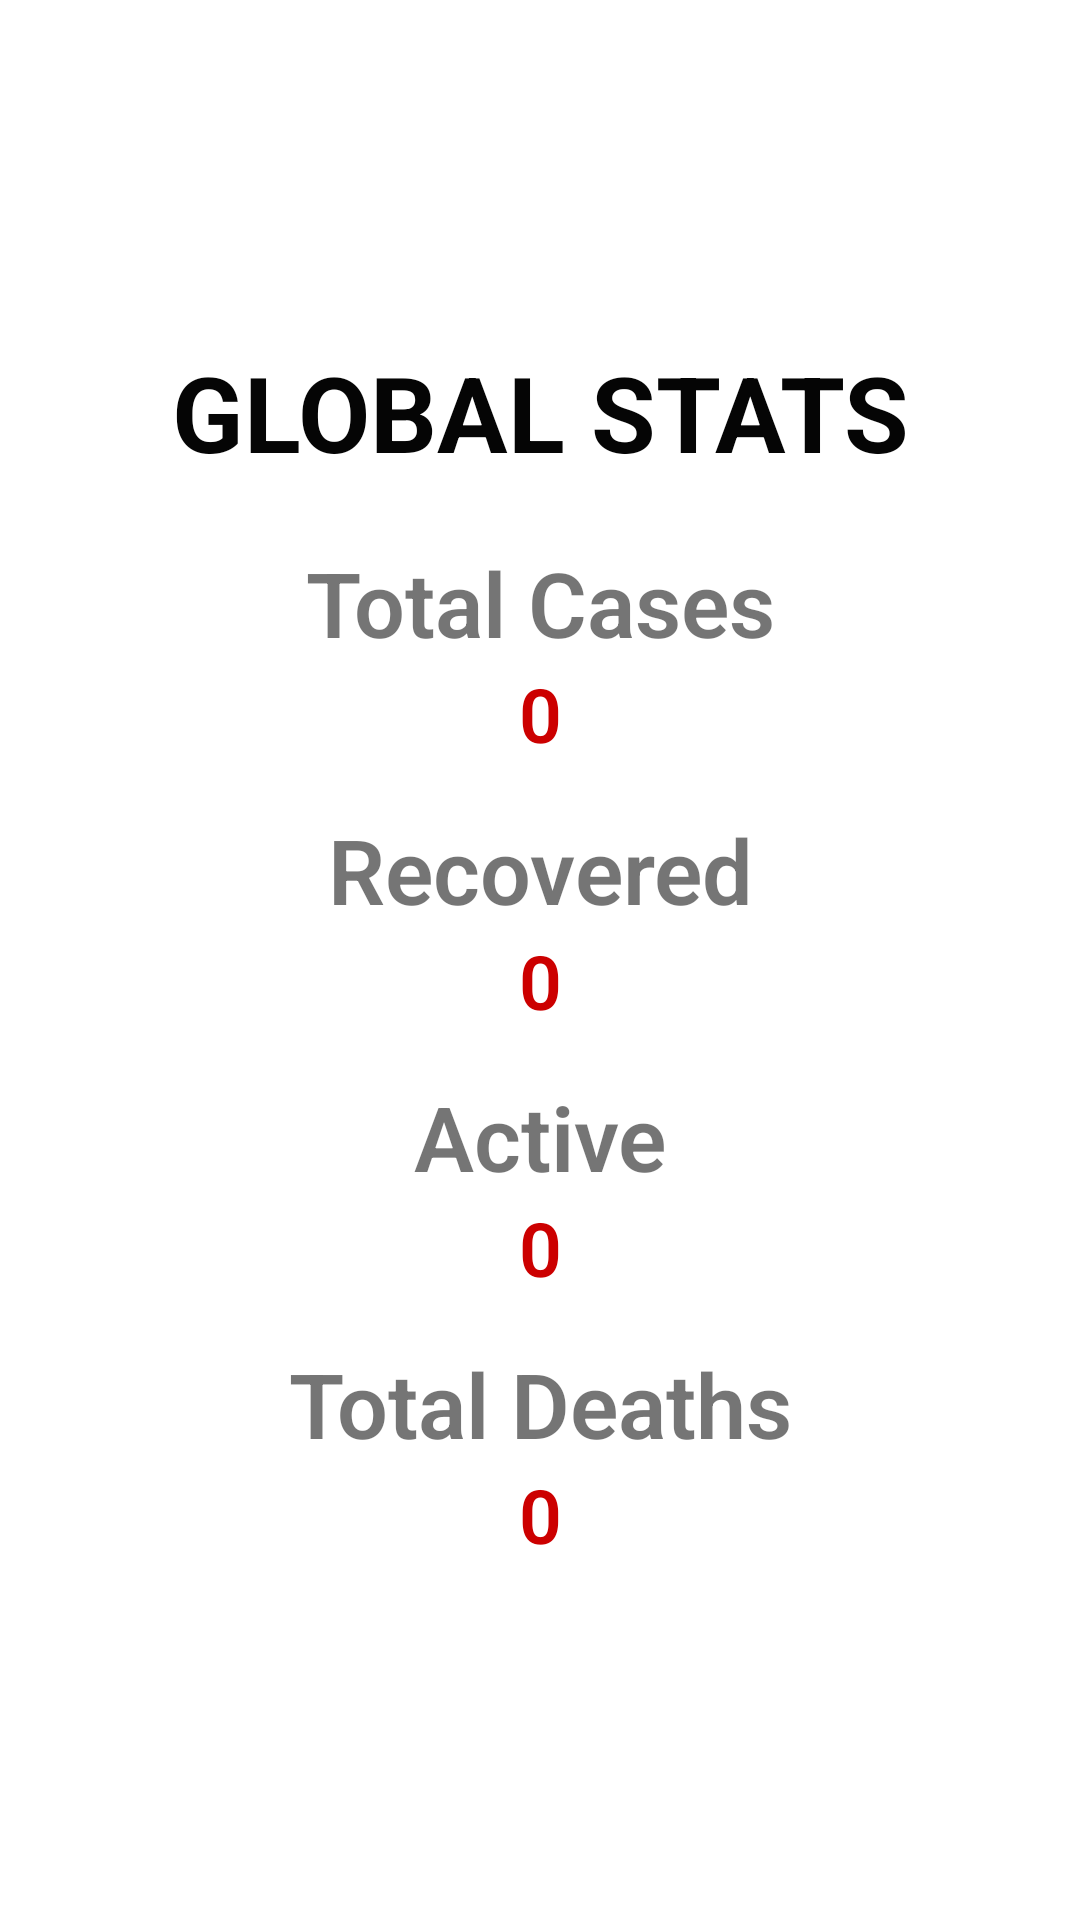

Layout XML and referenced resources for this Android screen:
<!-- AndroidManifest.xml: application theme Theme.COVID19Updates -->
<!-- res/layout/activity_global.xml -->
<?xml version="1.0" encoding="utf-8"?>
<ScrollView
    xmlns:android="http://schemas.android.com/apk/res/android"
    xmlns:app="http://schemas.android.com/apk/res-auto"
    xmlns:tools="http://schemas.android.com/tools"
    android:layout_width="match_parent"
    android:layout_height="match_parent"
    android:orientation="vertical"
    tools:context=".GlobalActivity">


    <LinearLayout
        android:layout_width="match_parent"
        android:layout_height="wrap_content"
        android:padding="54dp"
        android:orientation="vertical"
        android:layout_marginTop="60dp">

        <TextView
            android:layout_width="match_parent"
            android:layout_height="wrap_content"
            android:text="Global Stats"
            android:textColor="#050505"
            android:textAllCaps="true"
            android:textAlignment="center"
            android:textSize="35sp"
            android:textStyle="bold"
            android:gravity="center_horizontal" />

        <TextView
            android:layout_width="match_parent"
            android:layout_height="wrap_content"
            android:fontFamily="sans-serif-light"
            android:layout_marginTop="20dp"
            android:text="Total Cases"
            android:textAlignment="center"
            android:textStyle="bold"
            android:textSize="30sp"
            android:gravity="center_horizontal" />


        <TextView
            android:layout_width="match_parent"
            android:layout_height="wrap_content"
            android:text="0"
            android:id="@+id/tvCases"
            android:textAlignment="center"
            android:textSize="25sp"
            android:textColor="@android:color/holo_red_dark"
            android:textStyle="bold"
            android:fontFamily="sans-serif-light"
            android:gravity="center_horizontal" />

        <TextView
            android:layout_width="match_parent"
            android:layout_height="wrap_content"
            android:fontFamily="sans-serif-light"
            android:text="Recovered"
            android:textAlignment="center"
            android:textStyle="bold"
            android:textSize="30sp"
            android:gravity="center_horizontal"
            android:layout_marginTop="15dp"/>

        <TextView
            android:layout_width="match_parent"
            android:layout_height="wrap_content"
            android:text="0"
            android:id="@+id/tvRecovered"
            android:textAlignment="center"
            android:textSize="25sp"
            android:textColor="@android:color/holo_red_dark"
            android:textStyle="bold"
            android:fontFamily="sans-serif-light"
            android:gravity="center_horizontal" />

        <TextView
            android:layout_width="match_parent"
            android:layout_height="wrap_content"
            android:fontFamily="sans-serif-light"
            android:text="Active"
            android:textAlignment="center"
            android:textStyle="bold"
            android:textSize="30sp"
            android:gravity="center_horizontal"
            android:layout_marginTop="15dp"/>


        <TextView
            android:layout_width="match_parent"
            android:layout_height="wrap_content"
            android:text="0"
            android:id="@+id/tvActive"
            android:textAlignment="center"
            android:textSize="25sp"
            android:textColor="@android:color/holo_red_dark"
            android:textStyle="bold"
            android:fontFamily="sans-serif-light"
            android:gravity="center_horizontal" />


        <TextView
            android:layout_width="match_parent"
            android:layout_height="wrap_content"
            android:fontFamily="sans-serif-light"
            android:text="Total Deaths"
            android:textAlignment="center"
            android:textStyle="bold"
            android:textSize="30sp"
            android:gravity="center_horizontal"
            android:layout_marginTop="15dp"/>

        <TextView
            android:layout_width="match_parent"
            android:layout_height="wrap_content"
            android:text="0"
            android:id="@+id/tvTotalDeaths"
            android:textAlignment="center"
            android:textSize="25sp"
            android:textColor="@android:color/holo_red_dark"
            android:textStyle="bold"
            android:fontFamily="sans-serif-light"
            android:gravity="center_horizontal" />



    </LinearLayout>

</ScrollView>
<!-- resources referenced by this layout -->
<resources>
  <style name="Theme.COVID19Updates" parent="Theme.MaterialComponents.DayNight.DarkActionBar">
          
          <item name="colorPrimary">@color/purple_500</item>
          <item name="colorPrimaryVariant">@color/purple_700</item>
          <item name="colorOnPrimary">@color/white</item>
          
          <item name="colorSecondary">@color/teal_200</item>
          <item name="colorSecondaryVariant">@color/teal_700</item>
          <item name="colorOnSecondary">@color/black</item>
          
          <item name="android:statusBarColor" tools:targetApi="l">?attr/colorPrimaryVariant</item>
          
      </style>
  <!-- not gathered from this repository: default colours our renderer supplied (Android Studio template values) -->
  <color name="purple_500">#FF6200EE</color>
  <color name="purple_700">#FF3700B3</color>
  <color name="teal_200">#FF03DAC5</color>
  <color name="teal_700">#FF018786</color>
  <color name="black">#FF000000</color>
  <color name="white">#FFFFFFFF</color>
</resources>
